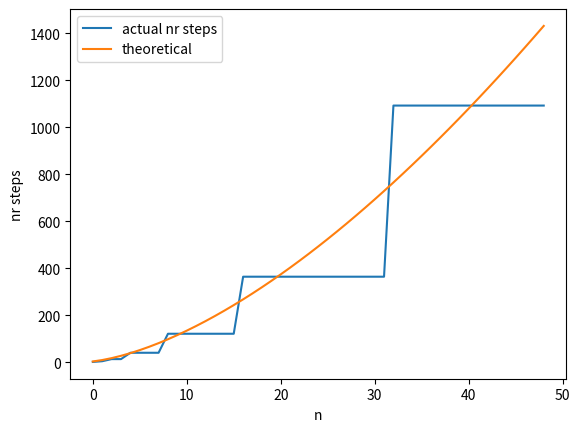

The matplotlib source for this figure:
import math
import matplotlib.pyplot as plt
import numpy as np
import time

nr_steps = 0


def f(n, m, p):
    """
    Does nothing useful, just convenient for complexity computation
    :param n: parameter, must be an integer
    :param m: another parameter, should ideally be greater than 0 for this to be
        interesting, but it works otherwise as well
    :param p: tricky parameter, should be greater than 0 and different from 1
    :return: 1 :))
    """
    global nr_steps
    nr_steps+=1
    if n <= 1:
        return 1
    q = n / p
    for _ in range(m):
        f(q, m, p)


if __name__ == '__main__':
    for p, m in [(2, 3)]:
        step_numbers = []
        theoretical = []
        empirical = []
        for n in range(1, 50):
            nr_steps = 0
            f(n, m, p)
            step_numbers.append(nr_steps)
            theoretical.append(m ** (math.log(n, p) + 1))

        plt.plot(step_numbers, label=f'actual nr steps')
        plt.plot(theoretical, label=f'theoretical')
        # plt.plot(empirical,label=f'empirical {n}-{m}-{p}')
    plt.xlabel('n')
    plt.ylabel('nr steps')
    plt.legend()

    plt.show()
